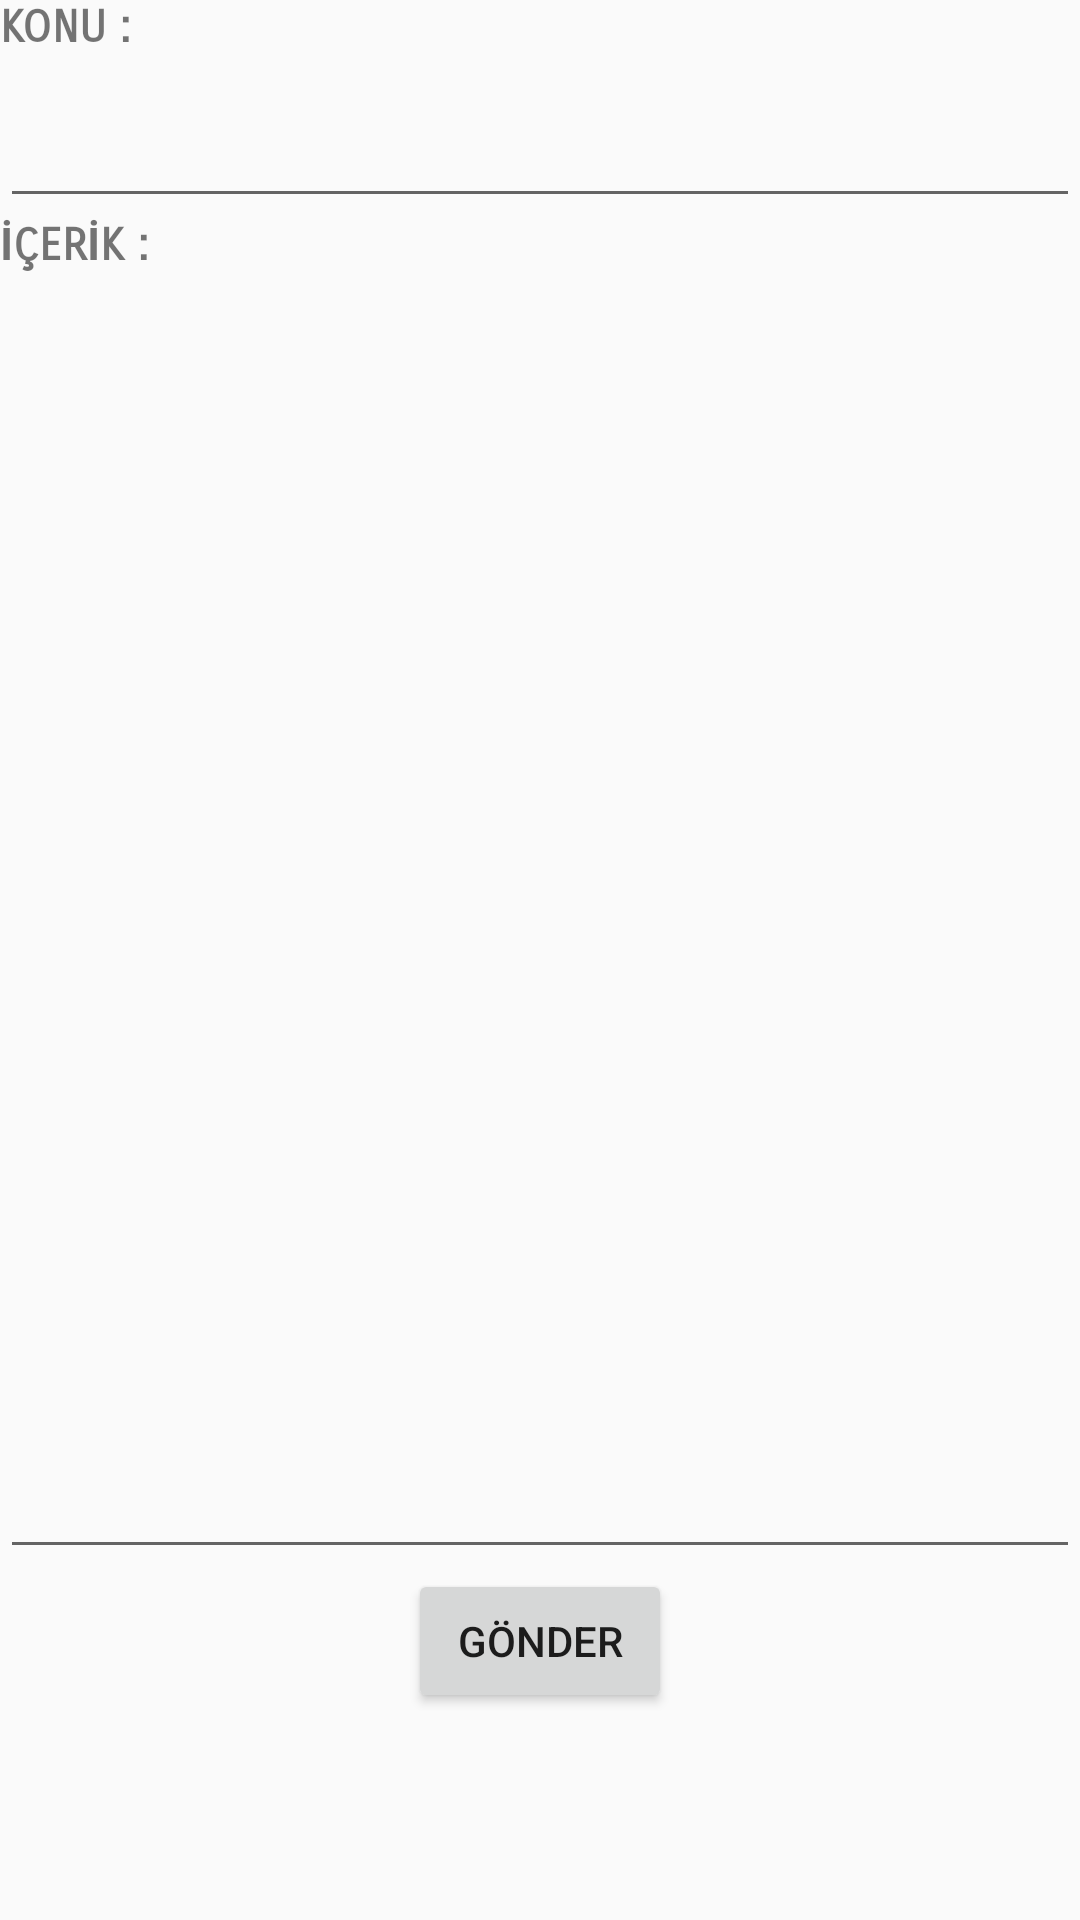

Write the Android layout XML for this screen, with the resource values it uses.
<!-- AndroidManifest.xml: application theme AppTheme -->
<!-- res/layout/activity_send_email.xml -->
<?xml version="1.0" encoding="utf-8"?>
<RelativeLayout xmlns:android="http://schemas.android.com/apk/res/android"
    xmlns:app="http://schemas.android.com/apk/res-auto"
    xmlns:tools="http://schemas.android.com/tools"
    android:layout_width="match_parent"
    android:layout_height="match_parent"
    tools:context="com.example.hes_stajyer.heskablokatalog.SendEmail">


    <EditText
        android:id="@+id/et_Mail"
        android:layout_width="wrap_content"
        android:layout_height="match_parent"
        android:ems="40"
        tools:layout_editor_absoluteY="105dp"
        tools:layout_editor_absoluteX="0dp"
        android:layout_below="@+id/textView4"
        android:layout_marginTop="25dp"
        android:layout_above="@+id/btn_SendEmail"
        android:layout_alignParentLeft="true"
        android:layout_alignParentStart="true"
        android:inputType="textLongMessage"
        />

    <EditText
        android:id="@+id/et_Subject"
        android:layout_width="wrap_content"
        android:layout_height="wrap_content"
        android:ems="40"
        tools:layout_editor_absoluteY="40dp"
        tools:layout_editor_absoluteX="0dp"
        android:layout_marginTop="13dp"
        android:layout_below="@+id/textView3"
        android:layout_alignParentLeft="true"
        android:layout_alignParentStart="true"
        android:inputType="textEmailSubject"/>

    <Button
        android:id="@+id/btn_SendEmail"
        android:layout_width="wrap_content"
        android:layout_height="wrap_content"
        android:text="GÖNDER"
        tools:layout_editor_absoluteY="192dp"
        tools:layout_editor_absoluteX="148dp"
        android:layout_marginBottom="69dp"
        android:layout_alignParentBottom="true"
        android:layout_centerHorizontal="true" />

    <TextView
        android:id="@+id/textView3"
        android:layout_width="match_parent"
        android:layout_height="wrap_content"
        android:fontFamily="sans-serif-smallcaps"
        android:textSize="15dp"
        android:textStyle="bold"
        android:ems="20"
        android:text="KONU :" />

    <TextView
        android:id="@+id/textView4"
        android:layout_width="wrap_content"
        android:layout_height="wrap_content"
        android:layout_alignParentLeft="true"
        android:layout_alignParentStart="true"
        android:layout_below="@+id/et_Subject"
        android:fontFamily="sans-serif-smallcaps"
        android:textSize="15dp"
        android:ems="20"
        android:textStyle="bold"
        android:text="İÇERİK :" />


</RelativeLayout>
<!-- resources referenced by this layout -->
<resources>
  <style name="AppTheme" parent="Theme.AppCompat.Light.DarkActionBar">
          
          <item name="colorPrimary">@color/colorPrimary</item>
          <item name="colorPrimaryDark">@color/colorPrimaryDark</item>
          <item name="colorAccent">@color/colorAccent</item>
      </style>
  <!-- not gathered from this repository: default colours our renderer supplied (Android Studio template values) -->
  <color name="colorPrimary">#FF6200EE</color>
  <color name="colorPrimaryDark">#FF3700B3</color>
  <color name="colorAccent">#FF03DAC5</color>
</resources>
